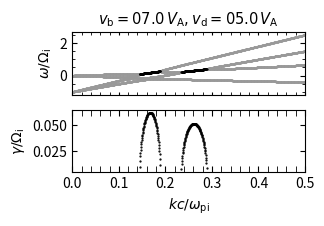

This chart was generated by the following Python code:
# -*- coding: utf-8 -*-
"""
pw_dbeam.py

Solver for double-beam instability modes in collisionless plasmas

Yasuhito Narita, Uwe Motschmann, Horia Comisel, and Daniel Schmid
y.narita@tu-braunschweig.de

May 2026
License: MIT License

Usage:
    Refer to the README for detailed instructions.
    If you use this code, please cite it as follows:

    Narita, Y., Motschmann, U., Comi\c{s}el, H., and Schmid, D.:
    Double beam instability for the Mercury upstream waves,
    Astrophys. J., 983, 125 (2026.
    https://doi.org/10.3847/1538-4357/adc1bc
"""

# MIT License (Short form)
# Copyright (c) 2026 Y. Narita, U. Motschmann, H. Comisel, D. Schmid
#
# This software is released under the MIT License.
# http://opensource.org


import math as math
import numpy as np
import matplotlib.pyplot as plt
import csv
from matplotlib.ticker import (MultipleLocator, AutoMinorLocator)


# =================== #
# function disp_dbeam #
# =================== #

def disp_eibd():

    # ========================================= #
    # input parameters                          #
    # e: electrons  i: ions  b: beam1  d: beam2 #
    # ========================================= #
    
    # --------------------------------------------#
    # frequency parameters (in units of omega_ci) #
    # --------------------------------------------#
    omega_ce = -1836
    omega_ci = 1
    omega_cb = 1
    omega_cd = 1

    omega_pi = 3000
    omega_pb = 100
    omega_pd = 100

    # ---------------------------------------------#
    # omega_pe determined by the charge neutrality #
    # ---------------------------------------------#
    omega_pe=np.sqrt(
                 (-omega_pi**2/omega_ci
                  -omega_pb**2/omega_cb
                  -omega_pd**2/omega_cd) * omega_ce
                )

    
    # --------------------------------------------------#
    # Alfven velocity Va (in units of speed of light c) #
    # --------------------------------------------------#
    v_a=1/np.sqrt(
              (omega_pe/omega_ce)**2
             +(omega_pi/omega_ci)**2
             +(omega_pb/omega_cb)**2
             +(omega_pd/omega_cd)**2
             )

    # ---------------------------------------------#
    # beam velocities (in units of speed of light) #
    # ---------------------------------------------#
    v_b = 7.0 * v_a
    v_d = 5.0 * v_a

    # -----------------------------------------------------------------------#
    # wavenumber array (in units of ion inertial wavenumber as k*c/omega_pi) #
    # -----------------------------------------------------------------------#
    kcw_min  = 0.00
    kcw_max  = 0.50
    kcw_tics = 1000
    kcw_arr = np.linspace(kcw_min, kcw_max, num=kcw_tics, endpoint=False)

    karr = kcw_arr
    nrk = karr.size

    # ============================= #
    # further variables, file names #
    # ============================= #

    #----------------------------------------------------------#
    # electron and ion bulk velocities from current neutrality #
    #----------------------------------------------------------#
    v_e = ((omega_ce/omega_pe)**2/(omega_ce-omega_ci)*
          ((omega_pb/omega_cb)**2*(omega_ci-omega_cb)*v_b
          + (omega_pd/omega_cd)**2*(omega_ci-omega_cd)*v_d)
          )

    v_i = ((omega_ci/omega_pi)**2/(omega_ci-omega_ce)*
           ((omega_pb/omega_cb)**2*(omega_ce-omega_cb)*v_b
            + (omega_pd/omega_cd)**2*(omega_ce-omega_cd)*v_d)
           )

    # ---------------------------#
    # output file specifications #
    # ---------------------------#
    v_b_out = v_b / v_a
    v_d_out = v_d / v_a
    
    outfile = f"fig_vb_{v_b_out:04.1f}_vd_{v_d_out:04.1f}"
    pdffile = outfile + ".pdf"

    # ------------------------#
    # charge neutrality check #
    # ------------------------#
#    laneu=(omega_pe**2/omega_ce
#           + omega_pi**2/omega_ci
#           + omega_pb**2/omega_cb
#           + omega_pd**2/omega_cd)

    # ----------------------#
    # current density check #
    # ----------------------#
#    strom=(omega_pe**2/omega_ce*v_e
#           + omega_pi**2/omega_ci*v_i
#           + omega_pb**2/omega_cb*v_b
#           + omega_pd**2/omega_cd*v_d)

    # ---------------#
    # total momentum #
    # ---------------#
#    impuls=(omega_pe**2/omega_ce**2*v_e
#            + omega_pi**2/omega_ci**2*v_i
#            + omega_pb**2/omega_cb**2*v_b
#            + omega_pd**2/omega_cd**2*v_d)

    # -------------------#
    # firehose parameter #
    # -------------------#
#    fhp=((v_e*omega_pe/omega_ce)**2
#         + (v_i*omega_pi/omega_ci)**2
#         + (v_b*omega_pb/omega_cb)**2
#         + (v_d*omega_pd/omega_cd)**2)

    # -----------------#
    # console messages #
    # -----------------#
    print(' ')
    print('omega_pe = ',omega_pe)
    print('omega_pi = ',omega_pi)
    print('omega_pb = ',omega_pb)
    print('omega_pd = ',omega_pd)
    print('omega_ce = ',omega_ce)
    print('omega_ci = ',omega_ci)
    print('omega_cb = ',omega_cb)
    print('omega_cd = ',omega_cd)
    print(' ')
    print('v_e      = ',v_e)
    print('v_i      = ',v_i)
    print('v_b      = ',v_b)
    print('v_d      = ',v_d)
    print(' ')
    print('Alfven speed v_a     = ',v_a)
#    print('parameter firehose   = ', fhp)
#    print('parameter neutrality = ', laneu)
#    print('parameter current    = ', strom)
#    print('parameter momentum  = ', impuls)


    # ================ #
    # plot preparation #
    # ================ #
    cm = 1 / 2.54
    fig = plt.figure(figsize=(8.5 * cm, 6.0 * cm), facecolor="white")
    ax1 = fig.add_subplot(211, xlabel="")
    ax2 = fig.add_subplot(212, xlabel="")
    fig.subplots_adjust(bottom=0.2, left=0.2, top=0.88, right=0.9, hspace=0.1)

    # Storage arrays for unstable mode tracks
    k_keep, w_keep, g_keep = [], [], []
    all_roots_k, all_roots_real = [], []

    omega_max=2
    omega_min=-omega_max
    omega_min=-2
    gamma_max=0
#    kcw_max = 0.5
#    kcw_min = 0.0
#    kcw_tics = 300

#    kcw_delta = (kcw_max - kcw_min) / kcw_tics
#    kcw = kcw_min
#    n = 0

    # ------------------------------------------------ #
    # loop over wavenumbers, root-finding and plotting #
    # ------------------------------------------------ #
    for n, k_norm in enumerate(karr):

        #----------------------------------------------#
        # k is changed into kc by multiplying omega_pi #
        #----------------------------------------------#
        k = k_norm * omega_pi

        # ----------------------------------------- #
        # frequency factors for dispersion equation #
        # ----------------------------------------- #
        pk = np.poly1d([-k**2])

        pde  = np.poly1d([1,-k*v_e])
        pdec = pde+omega_ce

        pdi  = np.poly1d([1,-k*v_i])
        pdic = pdi+omega_ci

        pdb  = np.poly1d([1,-k*v_b])
        pdbc = pdb+omega_cb

        pdd  = np.poly1d([1,-k*v_d])
        pddc = pdd+omega_cd

        poe = np.poly1d([omega_pe**2])
        poi = np.poly1d([omega_pi**2])
        pob = np.poly1d([omega_pb**2])
        pod = np.poly1d([omega_pd**2])

        # --------------------------------------------------- #
        # determinant of dispersion matrix in polynomial form #
        # --------------------------------------------------- #
        p = (pk *    pdec*pdic*pdbc*pddc
             - poe*pde*     pdic*pdbc*pddc
             - poi*pdi*pdec*     pdbc*pddc
             - pob*pdb*pdec*pdic*     pddc
             - pod*pdd*pdec*pdic*pdbc     )

        # ------------------ #
        # numpy root-finding #
        # ------------------ #
        nstellen = np.roots(p)

         # -------------------------#
        # map current step outputs #
        #--------------------------#
#        for z in nstellen:
#            all_roots_k.append(k / omega_pi)
#            all_roots_real.append(z.real)
#            if z.imag > 1.0e-4:
#                k_keep.append(k / omega_pi)
#                w_keep.append(z.real)
#                g_keep.append(z.imag)

        for z in nstellen:
            all_roots_k.append(k / omega_pi)
            all_roots_real.append(z.real)
            if z.imag > 1.0e-4:
                k_keep.append(k / omega_pi)
                w_keep.append(z.real)
                g_keep.append(z.imag)


        # ------------- #
        # end_of_k_loop #
        # ------------- #

    # -------------------#
    # generate plot rows #
    # -------------------#
    ax1.plot(all_roots_k, all_roots_real, marker=".", color="0.6", ls="", ms=0.8)
    ax1.plot(k_keep, w_keep, marker=".", color="k", ls="", ms=1.2)
    ax2.plot(k_keep, g_keep, marker=".", color="k", ls="", ms=1.2)

    # --------------------#
    # axes bounds control #
    # --------------------#
    xmin, xmax = kcw_min, kcw_max
    ax1.set_xlim(xmin, xmax)
#    ax1.set_ylim(-1.5, 2.5)
    ax2.set_xlim(xmin, xmax)
#    ax2.set_ylim(0.0, 0.50)

#    xticks = [-0.2, 0, 0.2]
#    ax1.set_xticks(xticks)
#    ax1.set_yticks([-1, 0, 1, 2])
#    ax2.set_xticks(xticks)
#    ax2.set_yticks([0.0, 0.2, 0.4])
    ax1.set_xticklabels([])

    # Ticks density intervals
    ax1.xaxis.set_minor_locator(MultipleLocator(0.02))
    ax2.xaxis.set_minor_locator(MultipleLocator(0.02))
    ax1.yaxis.set_minor_locator(MultipleLocator(0.5))
    ax2.yaxis.set_minor_locator(MultipleLocator(0.05))

    for ax in (ax1, ax2):
        ax.tick_params(
            axis="x",
            which="both",
            length=4 if ax == ax2 else 2,
            labelbottom=ax == ax2,
            bottom=True,
            top=True,
            direction="in",
        )
        ax.tick_params(
            axis="y", which="both", left=True, right=True, direction="in"
        )

    # -----------------------#
    # labels and designations#
    # -----------------------#
#    title_text = (
#        r"$v_{\|\mathrm{b}}=20\,V_\mathrm{A}, v_{\perp\mathrm{b}}=20\,V_\mathrm{A}$"
#    )

    title_text = (
        rf"$v_{{\mathrm{{b}}}}={v_b_out:04.1f}\,V_\mathrm{{A}},  "
        rf"v_{{\mathrm{{d}}}}={v_d_out:04.1f}\,V_\mathrm{{A}}$"
    )

    ax1.set_title(title_text, fontsize=10.5)
    ax1.set_ylabel(r"$\omega/\Omega_\mathrm{i}$")
    ax2.set_xlabel(r"$kc/\omega_\mathrm{pi}$")
    ax2.set_ylabel(r"$\gamma/\Omega_\mathrm{i}$")

    # -----------------------------#
    # numpy save arrays in npz format #
    # -----------------------------#
    np.savez(
        outfile,
        wavenum=np.array(all_roots_k),
        freq_real=np.array(all_roots_real),
        unstable_k=np.array(k_keep),
        unstable_real=np.array(w_keep),
        unstable_imag=np.array(g_keep),
    )

    plt.tight_layout()
    plt.savefig(pdffile)
    print(f"Data saved to {outfile}.npz and plot generated as {pdffile}")


if __name__ == "__main__":
    disp_eibd()
